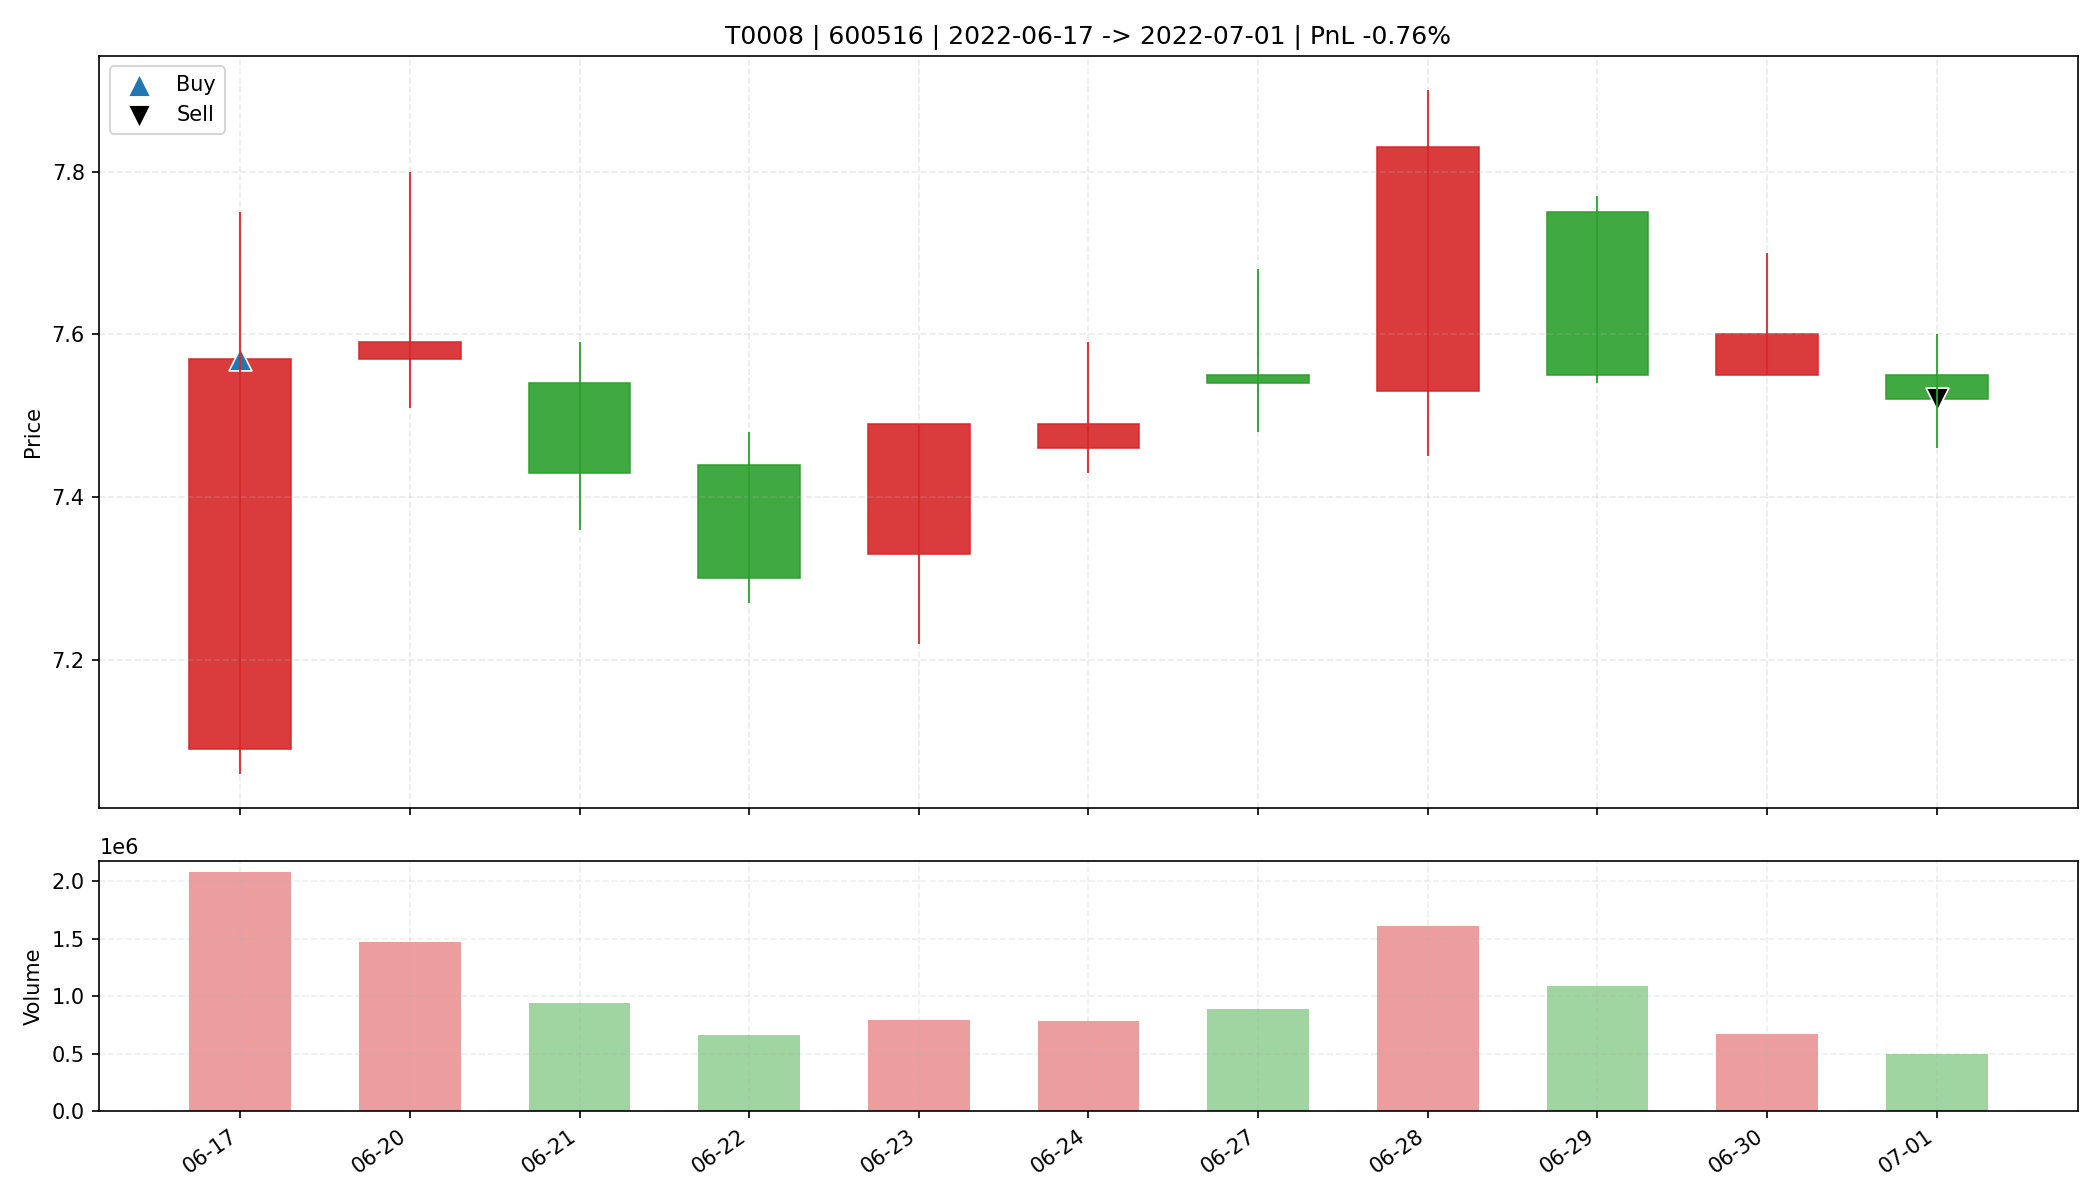

Values plotted in this chart, from the file beside it:
date, open, high, low, close, amount, volume, trade_id, code, buy_date, sell_date, buy_price, sell_price, matched_shares, buy_reason, sell_reason, sell_profit_pct, sell_hold_days, is_buy_day, is_sell_day, holding_day_index
2022-06-17, 7.09, 7.75, 7.06, 7.57, 1557869312, 2077352, T0008, 600516, 2022-06-17, 2022-07-01, 7.57, 7.52, 4300, 前10日振幅9.4%, 阳线涨幅6.8%, 突破均线, 放量1.7倍(温和+爆发…, 跌破MA10, -0.7598, 10.0, True, False, 0
2022-06-20, 7.57, 7.8, 7.51, 7.59, 1125118592, 1474865, T0008, 600516, 2022-06-17, 2022-07-01, 7.57, 7.52, 4300, 前10日振幅9.4%, 阳线涨幅6.8%, 突破均线, 放量1.7倍(温和+爆发…, 跌破MA10, -0.7598, 10.0, False, False, 1
2022-06-21, 7.54, 7.59, 7.36, 7.43, 698683456, 937222, T0008, 600516, 2022-06-17, 2022-07-01, 7.57, 7.52, 4300, 前10日振幅9.4%, 阳线涨幅6.8%, 突破均线, 放量1.7倍(温和+爆发…, 跌破MA10, -0.7598, 10.0, False, False, 2
2022-06-22, 7.44, 7.48, 7.27, 7.3, 491470784, 666843, T0008, 600516, 2022-06-17, 2022-07-01, 7.57, 7.52, 4300, 前10日振幅9.4%, 阳线涨幅6.8%, 突破均线, 放量1.7倍(温和+爆发…, 跌破MA10, -0.7598, 10.0, False, False, 3
2022-06-23, 7.33, 7.49, 7.22, 7.49, 582216384, 789904, T0008, 600516, 2022-06-17, 2022-07-01, 7.57, 7.52, 4300, 前10日振幅9.4%, 阳线涨幅6.8%, 突破均线, 放量1.7倍(温和+爆发…, 跌破MA10, -0.7598, 10.0, False, False, 4
2022-06-24, 7.46, 7.59, 7.43, 7.49, 590468224, 787924, T0008, 600516, 2022-06-17, 2022-07-01, 7.57, 7.52, 4300, 前10日振幅9.4%, 阳线涨幅6.8%, 突破均线, 放量1.7倍(温和+爆发…, 跌破MA10, -0.7598, 10.0, False, False, 5
2022-06-27, 7.55, 7.68, 7.48, 7.54, 672522112, 887991, T0008, 600516, 2022-06-17, 2022-07-01, 7.57, 7.52, 4300, 前10日振幅9.4%, 阳线涨幅6.8%, 突破均线, 放量1.7倍(温和+爆发…, 跌破MA10, -0.7598, 10.0, False, False, 6
2022-06-28, 7.53, 7.9, 7.45, 7.83, 1250216704, 1614118, T0008, 600516, 2022-06-17, 2022-07-01, 7.57, 7.52, 4300, 前10日振幅9.4%, 阳线涨幅6.8%, 突破均线, 放量1.7倍(温和+爆发…, 跌破MA10, -0.7598, 10.0, False, False, 7
2022-06-29, 7.75, 7.77, 7.54, 7.55, 835643072, 1092065, T0008, 600516, 2022-06-17, 2022-07-01, 7.57, 7.52, 4300, 前10日振幅9.4%, 阳线涨幅6.8%, 突破均线, 放量1.7倍(温和+爆发…, 跌破MA10, -0.7598, 10.0, False, False, 8
2022-06-30, 7.55, 7.7, 7.55, 7.6, 512077408, 670347, T0008, 600516, 2022-06-17, 2022-07-01, 7.57, 7.52, 4300, 前10日振幅9.4%, 阳线涨幅6.8%, 突破均线, 放量1.7倍(温和+爆发…, 跌破MA10, -0.7598, 10.0, False, False, 9
2022-07-01, 7.55, 7.6, 7.46, 7.52, 373119200, 496297, T0008, 600516, 2022-06-17, 2022-07-01, 7.57, 7.52, 4300, 前10日振幅9.4%, 阳线涨幅6.8%, 突破均线, 放量1.7倍(温和+爆发…, 跌破MA10, -0.7598, 10.0, False, True, 10
